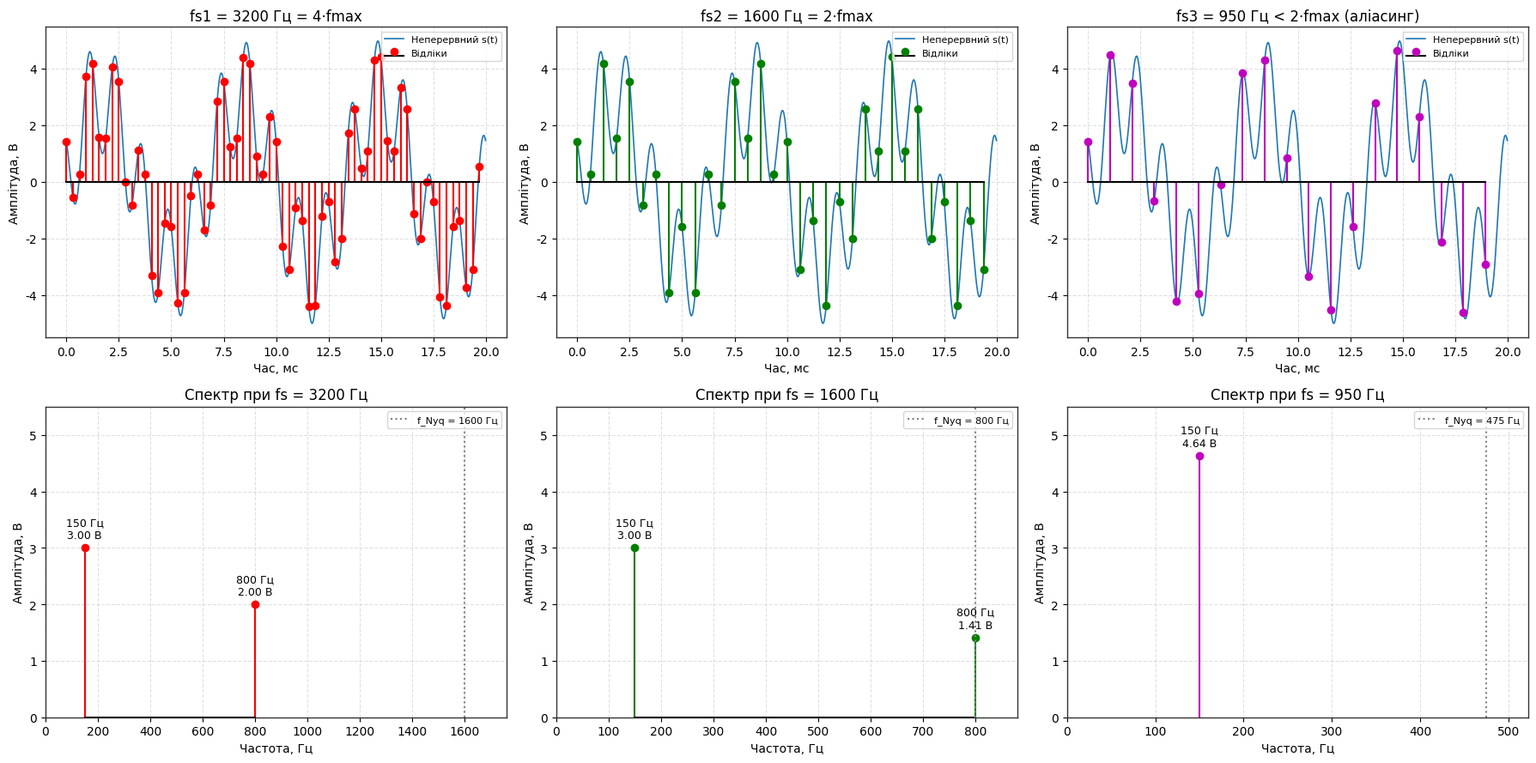
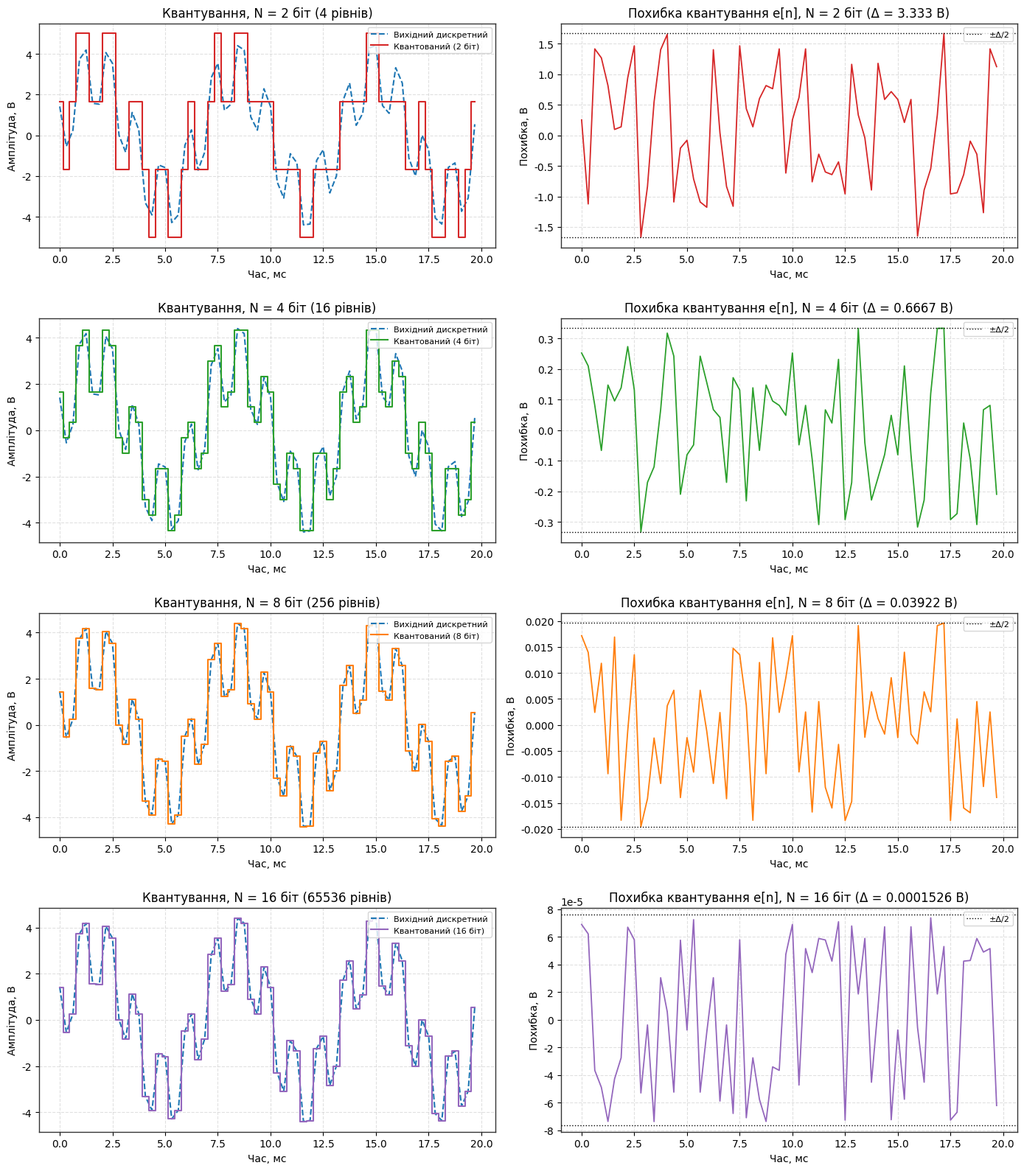
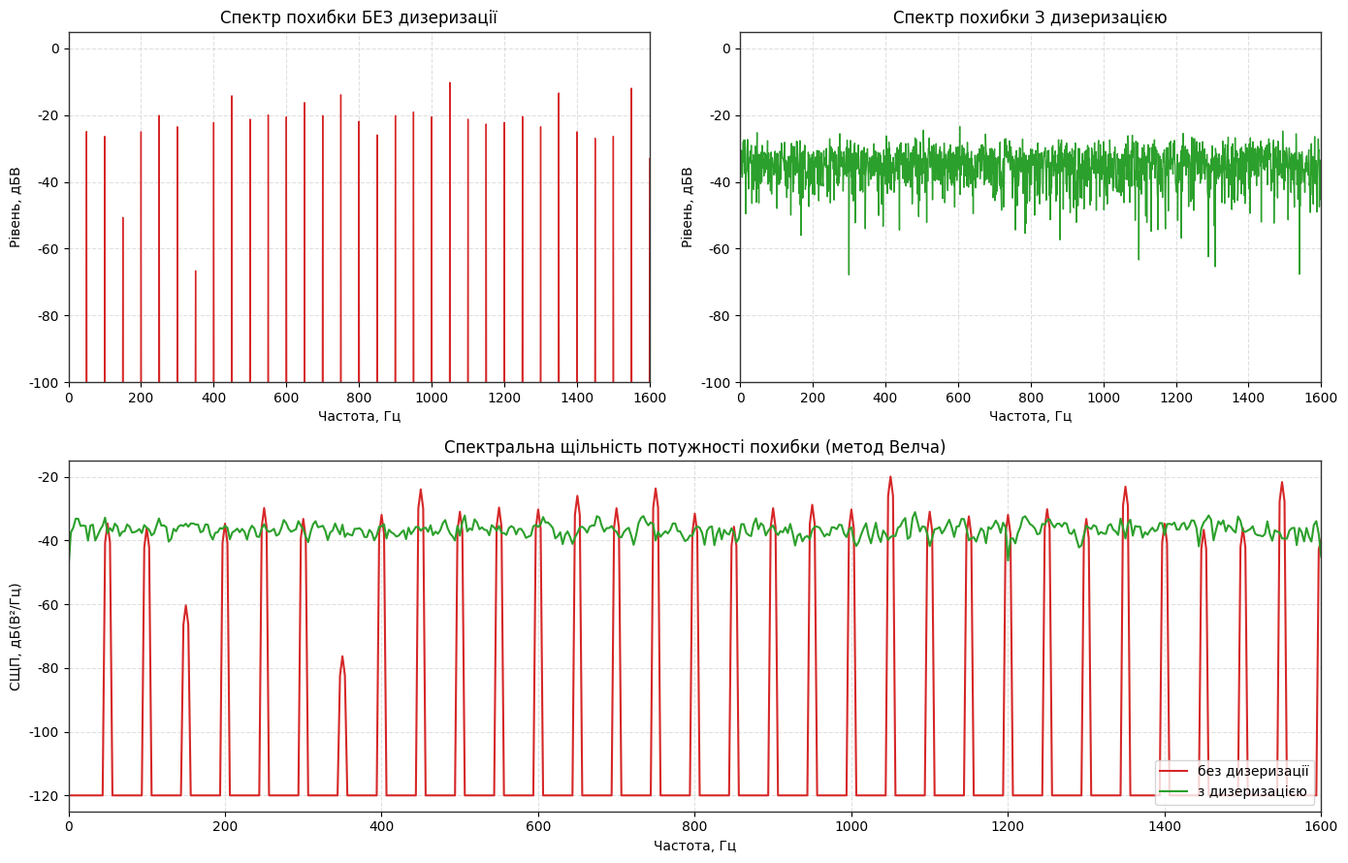

Here is the Python script that generated these plots, in order:
#!/usr/bin/env python3
# -*- coding: utf-8 -*-
"""
Лабораторна робота №1
Дослідження дискретизації, квантування сигналів та ефекту аліасингу

Варіант 2
Виконав: Афанасьєв Сергій, група КІ 24-1
Стек: Python 3.10+, NumPy, SciPy, Matplotlib
"""

# %% Блок 1. Імпорт бібліотек та налаштування стилю відображення
import os
import csv
import numpy as np
import matplotlib.pyplot as plt
from scipy import signal
from scipy.fft import rfft, rfftfreq

# каталоги для графіків та даних
os.makedirs("figures", exist_ok=True)
os.makedirs("data", exist_ok=True)

plt.rcParams['font.sans-serif'] = 'DejaVu Sans'
plt.rcParams['axes.edgecolor'] = '#333333'
plt.rcParams['axes.linewidth'] = 1.0
plt.rcParams['grid.color'] = '#cccccc'
plt.rcParams['grid.linestyle'] = '--'
plt.rcParams['grid.alpha'] = 0.6


# %% Блок 2. Параметри варіанта 2 та аналітичний розрахунок
A1 = 3.0           # амплітуда першої гармоніки, В
f1 = 150.0         # частота першої гармоніки, Гц
A2 = 2.0           # амплітуда другої гармоніки, В
f2 = 800.0         # частота другої гармоніки, Гц
phi = np.pi / 4    # початкова фаза другої гармоніки, рад

f_max = max(f1, f2)     # гранична частота спектра, 800 Гц
f_s1 = 4.0 * f_max      # 3200 Гц, теорема відліків виконується
f_s2 = 2.0 * f_max      # 1600 Гц, критична частота
f_s3 = 950.0            # 950 Гц, піддискретизація (з таблиці варіантів)

T_obs = 0.02            # вікно для графіків у часі, 20 мс
T_long = 1.0            # інтервал для спектрального аналізу, 1 с (роздільність 1 Гц)
fs_cont = 100000.0      # частота для "неперервного" сигналу, Гц


def s(t):
    """Сигнал варіанта: s(t) = A1*sin(2*pi*f1*t) + A2*cos(2*pi*f2*t + phi)"""
    return A1 * np.sin(2 * np.pi * f1 * t) + A2 * np.cos(2 * np.pi * f2 * t + phi)


def f_alias(f0, fs):
    """Частота, на якій гармоніка f0 спостерігається після дискретизації з fs"""
    k = np.floor(f0 / fs + 0.5)
    return abs(f0 - k * fs)


def sample(fs, duration):
    """Відліки сигналу s(t) з частотою fs на інтервалі duration"""
    n = np.arange(int(round(fs * duration)))
    t = n / fs
    return t, s(t)


print(f"f_max = {f_max:.0f} Гц")
for name, fs in (("fs1", f_s1), ("fs2", f_s2), ("fs3", f_s3)):
    print(f"{name} = {fs:6.0f} Гц | f_Nyq = {fs / 2:6.1f} Гц | "
          f"f1 -> {f_alias(f1, fs):6.1f} Гц | f2 -> {f_alias(f2, fs):6.1f} Гц")


# %% Блок 3. Дискретизація сигналу, спектральний аналіз та аліасинг
# короткий інтервал (для графіків у часі)
t_cont, s_cont = sample(fs_cont, T_obs)
t_s1, s_s1 = sample(f_s1, T_obs)
t_s2, s_s2 = sample(f_s2, T_obs)
t_s3, s_s3 = sample(f_s3, T_obs)

# довгий інтервал (для спектрів)
t_l1, s_l1 = sample(f_s1, T_long)
t_l2, s_l2 = sample(f_s2, T_long)
t_l3, s_l3 = sample(f_s3, T_long)


def compute_spectrum(x, fs):
    """Односторонній амплітудний спектр сигналу x (FFT)"""
    n_pts = len(x)
    X = rfft(x)
    freqs = rfftfreq(n_pts, 1.0 / fs)
    amp = 2.0 * np.abs(X) / n_pts
    amp[0] /= 2.0              # постійна складова
    if n_pts % 2 == 0:
        amp[-1] /= 2.0         # частота Найквіста не має дзеркального двійника
    return freqs, amp


spectra = {}
for name, fs, x in (("fs1", f_s1, s_l1), ("fs2", f_s2, s_l2), ("fs3", f_s3, s_l3)):
    fa, sp = compute_spectrum(x, fs)
    spectra[name] = (fa, sp)
    lines = np.where(sp > 0.05)[0]
    txt = ", ".join(f"{fa[i]:.0f} Гц ({sp[i]:.3f} В)" for i in lines)
    print(f"{name} = {fs:.0f} Гц: {txt}")

# перевірка амплітуд аналітично
# fs3: 800 Гц переходить у 150 Гц (f2 = fs3 - 150), тому cos(...+phi) -> cos(theta - phi)
# і складова на 150 Гц складається з sin- та cos-частин
a_sin = A1 + A2 * np.sin(phi)
a_cos = A2 * np.cos(phi)
print(f"Очікувана амплітуда на 150 Гц при fs3: {np.hypot(a_sin, a_cos):.3f} В")
# fs2: 800 Гц дорівнює частоті Найквіста, cos(pi*n + phi) = (-1)^n * cos(phi)
print(f"Очікувана амплітуда на 800 Гц при fs2: {A2 * abs(np.cos(phi)):.3f} В")

# графіки
fig, axes = plt.subplots(2, 3, figsize=(18, 9))
cases = [
    ("fs1", f_s1, t_s1, s_s1, "r", f"fs1 = {f_s1:.0f} Гц = 4·fmax"),
    ("fs2", f_s2, t_s2, s_s2, "g", f"fs2 = {f_s2:.0f} Гц = 2·fmax"),
    ("fs3", f_s3, t_s3, s_s3, "m", f"fs3 = {f_s3:.0f} Гц < 2·fmax (аліасинг)"),
]
for col, (name, fs, t_d, s_d, c, title) in enumerate(cases):
    # верхній ряд - сигнал у часі
    ax = axes[0, col]
    ax.plot(t_cont * 1000, s_cont, color='#1f77b4', lw=1.2, label='Неперервний s(t)')
    ax.stem(t_d * 1000, s_d, linefmt=c + '-', markerfmt=c + 'o', basefmt='k-', label='Відліки')
    ax.set_title(title)
    ax.set_xlabel("Час, мс")
    ax.set_ylabel("Амплітуда, В")
    ax.grid(True)
    ax.legend(loc='upper right', fontsize=8)

    # нижній ряд - амплітудний спектр
    fa, sp = spectra[name]
    ax = axes[1, col]
    idx = np.where(sp > 1e-3)[0]
    ax.stem(fa[idx], sp[idx], linefmt=c + '-', markerfmt=c + 'o', basefmt='k-')
    for i in idx:
        ax.annotate(f"{fa[i]:.0f} Гц\n{sp[i]:.2f} В", (fa[i], sp[i]),
                    textcoords="offset points", xytext=(0, 8), ha='center', fontsize=9)
    ax.axvline(fs / 2, color='gray', ls=':', label=f"f_Nyq = {fs / 2:.0f} Гц")
    ax.set_xlim(0, 1.1 * fs / 2)
    ax.set_ylim(0, 5.5)
    ax.set_title(f"Спектр при fs = {fs:.0f} Гц")
    ax.set_xlabel("Частота, Гц")
    ax.set_ylabel("Амплітуда, В")
    ax.grid(True)
    ax.legend(loc='upper right', fontsize=8)

plt.tight_layout()
plt.savefig("figures/sampling_aliasing.png", dpi=300)
plt.close()


# %% Блок 4. Квантування за рівнем, похибки та розрахунок SNR
def uniform_quantize(x, bits, v_min, v_max):
    """Рівномірне квантування з округленням до найближчого рівня.
    Повертає квантований сигнал, похибку e = xq - x та крок Delta."""
    levels = 2 ** bits
    delta = (v_max - v_min) / (levels - 1)
    idx = np.round((x - v_min) / delta)
    idx = np.clip(idx, 0, levels - 1)       # захист від насичення
    xq = v_min + idx * delta
    return xq, xq - x, delta


def calc_snr(x, err):
    """Співвідношення сигнал/шум, дБ"""
    p_s = np.mean(x ** 2)
    p_e = np.mean(err ** 2)
    if p_e == 0:
        return float('inf')
    return 10.0 * np.log10(p_s / p_e)


bit_depths = [2, 4, 8, 16]
v_min, v_max = -5.0, 5.0          # діапазон АЦП, A1 + A2 = 5 В
p_signal = np.mean(s_l1 ** 2)     # потужність сигналу, В^2

quant = {}
print(f"Діапазон АЦП: [{v_min}; {v_max}] В, max|s| = {np.max(np.abs(s_l1)):.3f} В, "
      f"Ps = {p_signal:.3f} В^2 (теор. (A1^2 + A2^2)/2 = {(A1 ** 2 + A2 ** 2) / 2:.3f})")
print("--- РЕЗУЛЬТАТИ КВАНТУВАННЯ ЗА РІВНЕМ ---")
print(f"{'N':>3} {'L':>6} {'Delta, В':>10} {'sigma_e^2, В^2':>15} {'Delta^2/12':>12} "
      f"{'SNR, дБ':>9} {'6.02N+1.76':>11} {'Ps/(D^2/12)':>12}")
for bits in bit_depths:
    xq, err, delta = uniform_quantize(s_l1, bits, v_min, v_max)
    var_e = np.mean(err ** 2)
    snr = calc_snr(s_l1, err)
    snr_rule = 6.02 * bits + 1.76
    snr_exact = 10.0 * np.log10(p_signal / (delta ** 2 / 12.0))
    quant[bits] = {'xq': xq, 'err': err, 'delta': delta, 'var': var_e,
                   'snr': snr, 'snr_rule': snr_rule, 'snr_exact': snr_exact}
    print(f"{bits:3d} {2 ** bits:6d} {delta:10.6f} {var_e:15.3e} {delta ** 2 / 12:12.3e} "
          f"{snr:9.2f} {snr_rule:11.2f} {snr_exact:12.2f}")

# графіки: перші 64 відліки (20 мс) для кожної розрядності
n_show = len(t_s1)
t_ms = t_l1[:n_show] * 1000
colors = {2: '#d62728', 4: '#2ca02c', 8: '#ff7f0e', 16: '#9467bd'}

fig, axes = plt.subplots(4, 2, figsize=(14, 16))
for row, bits in enumerate(bit_depths):
    q = quant[bits]
    ax = axes[row, 0]
    ax.plot(t_ms, s_l1[:n_show], '--', color='#1f77b4', label='Вихідний дискретний')
    ax.step(t_ms, q['xq'][:n_show], where='mid', color=colors[bits],
            label=f'Квантований ({bits} біт)')
    ax.set_title(f"Квантування, N = {bits} біт ({2 ** bits} рівнів)")
    ax.set_xlabel("Час, мс")
    ax.set_ylabel("Амплітуда, В")
    ax.grid(True)
    ax.legend(loc='upper right', fontsize=8)

    ax = axes[row, 1]
    ax.plot(t_ms, q['err'][:n_show], color=colors[bits], lw=1.3)
    ax.axhline(q['delta'] / 2, color='k', ls=':', lw=1)
    ax.axhline(-q['delta'] / 2, color='k', ls=':', lw=1, label='±Δ/2')
    ax.set_title(f"Похибка квантування e[n], N = {bits} біт (Δ = {q['delta']:.4g} В)")
    ax.set_xlabel("Час, мс")
    ax.set_ylabel("Похибка, В")
    ax.grid(True)
    ax.legend(loc='upper right', fontsize=8)

plt.tight_layout()
plt.savefig("figures/quantization_error.png", dpi=300)
plt.close()


# %% Блок 5. Дослідження дизеризації (Dithering)
np.random.seed(42)      # щоб результат відтворювався

bits_d = 3                                       # груба розрядність, щоб ефект було видно
delta_d = (v_max - v_min) / (2 ** bits_d - 1)
A_d = 0.5 * delta_d                              # амплітуда дизер-шуму за варіантом

# квантування без дизеризації
xq_nd, err_nd, _ = uniform_quantize(s_l1, bits_d, v_min, v_max)

# квантування з дизеризацією: d[n] ~ U(-A_d, +A_d)
d = np.random.uniform(-A_d, A_d, size=len(s_l1))
xq_d, _, _ = uniform_quantize(s_l1 + d, bits_d, v_min, v_max)
err_d = xq_d - s_l1                               # похибка відносно чистого сигналу

snr_nd = calc_snr(s_l1, err_nd)
snr_d = calc_snr(s_l1, err_d)

# спектри похибок (FFT)
f_e1, sp_e1 = compute_spectrum(err_nd, f_s1)
f_e2, sp_e2 = compute_spectrum(err_d, f_s1)


def peak_to_mean(amp):
    """Найбільша спектральна лінія відносно середнього рівня спектра, дБ (без постійної складової)"""
    return 20.0 * np.log10(np.max(amp[1:]) / np.mean(amp[1:]))


# оцінка спектральної щільності потужності похибки (метод Велча)
f_w, psd_nd = signal.welch(err_nd, fs=f_s1, nperseg=1024)
_, psd_d = signal.welch(err_d, fs=f_s1, nperseg=1024)

print(f"Розрядність N = {bits_d}, Delta = {delta_d:.4f} В, A_d = 0.5*Delta = {A_d:.4f} В")
print(f"Без дизеризації:  SNR = {snr_nd:6.2f} дБ, "
      f"макс. лінія / середнє = {peak_to_mean(sp_e1):5.1f} дБ")
print(f"З дизеризацією:   SNR = {snr_d:6.2f} дБ, "
      f"макс. лінія / середнє = {peak_to_mean(sp_e2):5.1f} дБ")
print(f"Дисперсія похибки: без дизеру {np.mean(err_nd ** 2):.4f} В^2, "
      f"з дизером {np.mean(err_d ** 2):.4f} В^2, Delta^2/12 = {delta_d ** 2 / 12:.4f} В^2")

fig = plt.figure(figsize=(14, 9))
gs = fig.add_gridspec(2, 2)
ax1 = fig.add_subplot(gs[0, 0])
ax2 = fig.add_subplot(gs[0, 1], sharey=ax1)
ax3 = fig.add_subplot(gs[1, :])

ax1.plot(f_e1, 20 * np.log10(np.maximum(sp_e1, 1e-6)), color='#d62728', lw=1.0)
ax1.set_title("Спектр похибки БЕЗ дизеризації")
ax2.plot(f_e2, 20 * np.log10(np.maximum(sp_e2, 1e-6)), color='#2ca02c', lw=1.0)
ax2.set_title("Спектр похибки З дизеризацією")
for ax in (ax1, ax2):
    ax.set_xlabel("Частота, Гц")
    ax.set_ylabel("Рівень, дБВ")
    ax.set_xlim(0, f_s1 / 2)
    ax.set_ylim(-100, 5)
    ax.grid(True)

# нижня межа -120 дБ, щоб нульові відрізки спектра не розтягували масштаб
ax3.plot(f_w, 10 * np.log10(np.maximum(psd_nd, 1e-12)), color='#d62728', label='без дизеризації')
ax3.plot(f_w, 10 * np.log10(np.maximum(psd_d, 1e-12)), color='#2ca02c', label='з дизеризацією')
ax3.set_title("Спектральна щільність потужності похибки (метод Велча)")
ax3.set_xlabel("Частота, Гц")
ax3.set_ylabel("СЩП, дБ(В²/Гц)")
ax3.set_xlim(0, f_s1 / 2)
ax3.grid(True)
ax3.legend(loc='lower right')

plt.tight_layout()
plt.savefig("figures/dither_spectrum.png", dpi=300)
plt.close()


# %% Блок 6. Експорт числових масивів у CSV
export = [
    ("s_fs1", f_s1, s_l1),
    ("s_fs2", f_s2, s_l2),
    ("s_fs3", f_s3, s_l3),
]
for bits in bit_depths:
    export.append((f"xq_N{bits}", f_s1, quant[bits]['xq']))
    export.append((f"err_N{bits}", f_s1, quant[bits]['err']))
export.append((f"xq_N{bits_d}_no_dither", f_s1, xq_nd))
export.append((f"err_N{bits_d}_no_dither", f_s1, err_nd))
export.append((f"dither_N{bits_d}", f_s1, d))
export.append((f"xq_N{bits_d}_dither", f_s1, xq_d))
export.append((f"err_N{bits_d}_dither", f_s1, err_d))

with open("data/output_signals.csv", "w", newline="", encoding="utf-8") as f:
    writer = csv.writer(f)
    writer.writerow(["signal", "n", "t_s", "value_V"])
    for name, fs, arr in export:
        for n, v in enumerate(arr):
            writer.writerow([name, n, f"{n / fs:.8f}", f"{v:.8f}"])

print(f"\nУ CSV записано {sum(len(a) for _, _, a in export)} рядків ({len(export)} сигналів).")
print("Моделювання завершено. Графіки збережено в 'figures/', дані - в 'data/'.")
